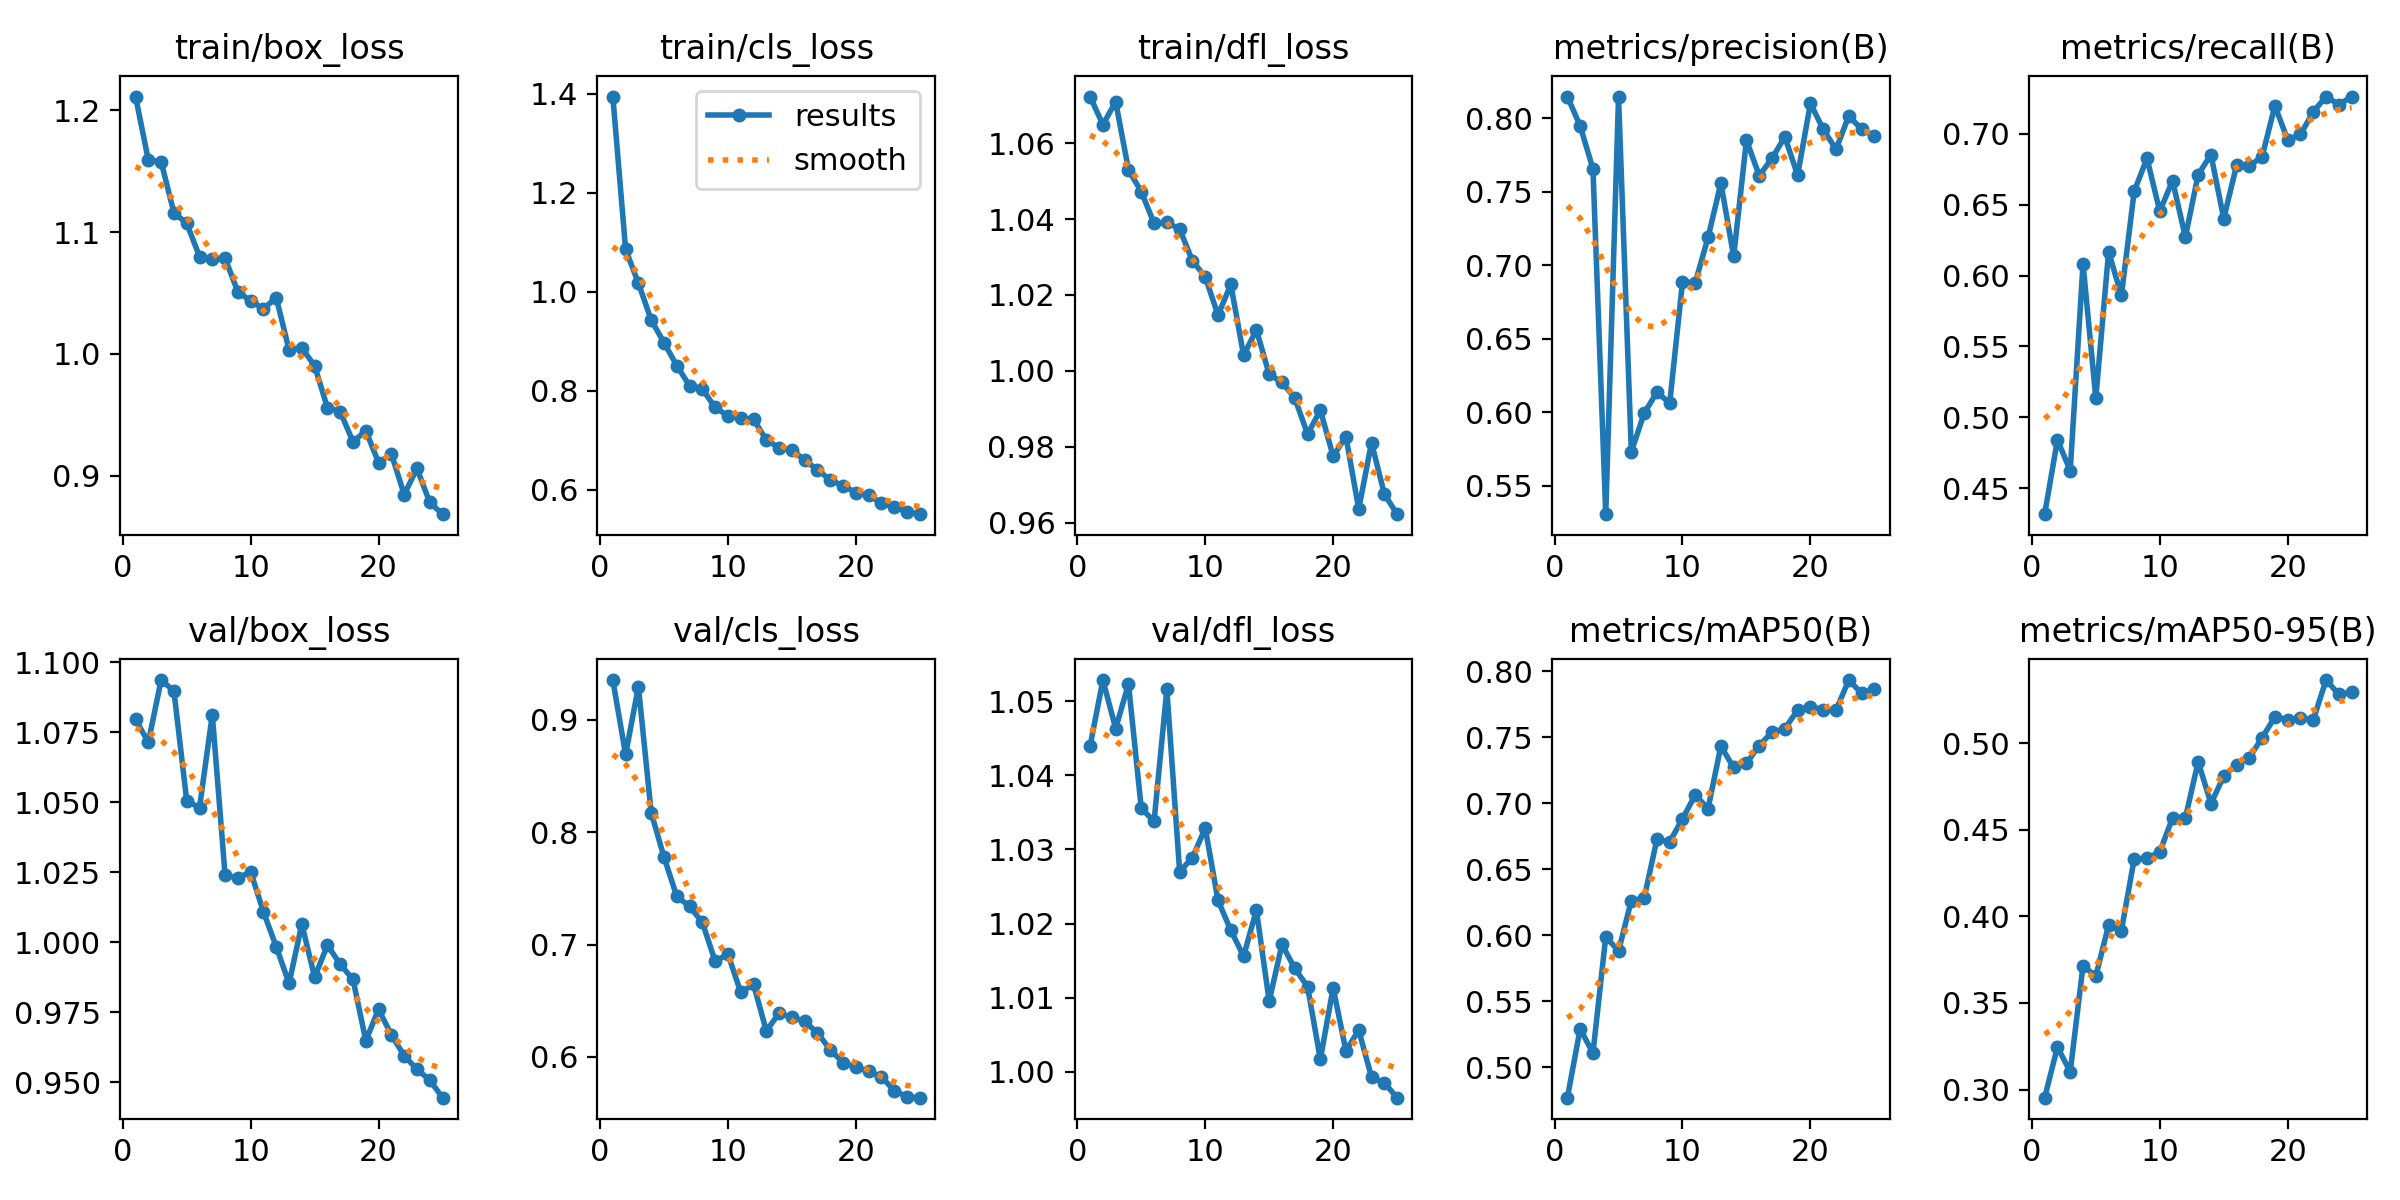

The data file committed next to this chart (first rows):
epoch, time, train/box_loss, train/cls_loss, train/dfl_loss, metrics/precision(B), metrics/recall(B), metrics/mAP50(B), metrics/mAP50-95(B), val/box_loss, val/cls_loss, val/dfl_loss, lr/pg0, lr/pg1, lr/pg2
1, 19.71, 1.211, 1.395, 1.072, 0.8148, 0.4317, 0.4771, 0.2953, 1.079, 0.9354, 1.044, 0.0002747, 0.0002747, 0.0002747
2, 36.83, 1.159, 1.086, 1.065, 0.7948, 0.4841, 0.5292, 0.3245, 1.071, 0.8692, 1.053, 0.0005305, 0.0005305, 0.0005305
3, 53.95, 1.158, 1.017, 1.071, 0.7656, 0.4624, 0.5108, 0.3103, 1.094, 0.9296, 1.046, 0.0007643, 0.0007643, 0.0007643
4, 70.53, 1.116, 0.9429, 1.053, 0.5306, 0.6083, 0.5989, 0.3715, 1.09, 0.8173, 1.052, 0.000734, 0.000734, 0.000734
5, 87.14, 1.107, 0.8972, 1.047, 0.8147, 0.5135, 0.5882, 0.3654, 1.05, 0.7779, 1.036, 0.0007011, 0.0007011, 0.0007011
6, 103.4, 1.08, 0.8507, 1.039, 0.573, 0.6168, 0.6264, 0.395, 1.048, 0.7429, 1.034, 0.0006681, 0.0006681, 0.0006681
7, 120, 1.078, 0.8101, 1.039, 0.5992, 0.5859, 0.628, 0.3918, 1.081, 0.734, 1.052, 0.0006351, 0.0006351, 0.0006351
8, 136.3, 1.078, 0.8032, 1.037, 0.6136, 0.6594, 0.6728, 0.433, 1.024, 0.7197, 1.027, 0.0006021, 0.0006021, 0.0006021
9, 152.5, 1.051, 0.7661, 1.029, 0.6063, 0.6827, 0.6709, 0.4335, 1.023, 0.6851, 1.029, 0.0005691, 0.0005691, 0.0005691
10, 168.7, 1.044, 0.7489, 1.025, 0.6886, 0.6453, 0.6884, 0.4371, 1.025, 0.6915, 1.033, 0.0005361, 0.0005361, 0.0005361
11, 185.1, 1.037, 0.7445, 1.015, 0.6882, 0.6669, 0.7065, 0.4569, 1.011, 0.6574, 1.023, 0.0005031, 0.0005031, 0.0005031
12, 201.3, 1.046, 0.7422, 1.023, 0.7191, 0.6271, 0.6961, 0.4567, 0.9984, 0.6646, 1.019, 0.0004701, 0.0004701, 0.0004701
13, 217.4, 1.003, 0.7005, 1.004, 0.756, 0.6711, 0.7433, 0.4892, 0.9853, 0.6232, 1.016, 0.0004372, 0.0004372, 0.0004372
14, 233.6, 1.005, 0.6845, 1.011, 0.7061, 0.6854, 0.7272, 0.4651, 1.006, 0.6389, 1.022, 0.0004042, 0.0004042, 0.0004042
15, 249.8, 0.9903, 0.6807, 0.9991, 0.7852, 0.6402, 0.7304, 0.4808, 0.9875, 0.6351, 1.01, 0.0003712, 0.0003712, 0.0003712
16, 266.4, 0.9559, 0.6593, 0.997, 0.7611, 0.6776, 0.7439, 0.4875, 0.9989, 0.6317, 1.017, 0.0003382, 0.0003382, 0.0003382
17, 282.2, 0.9527, 0.6403, 0.9928, 0.7728, 0.6773, 0.7541, 0.4915, 0.9921, 0.6211, 1.014, 0.0003052, 0.0003052, 0.0003052
18, 298, 0.9279, 0.6191, 0.9833, 0.7874, 0.6838, 0.7566, 0.5031, 0.9867, 0.6065, 1.011, 0.0002722, 0.0002722, 0.0002722
19, 313.8, 0.937, 0.6081, 0.9896, 0.7613, 0.7198, 0.7708, 0.5151, 0.9648, 0.5948, 1.002, 0.0002392, 0.0002392, 0.0002392
20, 329.7, 0.9108, 0.594, 0.9775, 0.8102, 0.6956, 0.7733, 0.5135, 0.976, 0.5908, 1.011, 0.0002063, 0.0002063, 0.0002063
21, 345.5, 0.918, 0.5881, 0.9827, 0.7926, 0.6996, 0.7711, 0.5145, 0.9669, 0.5871, 1.003, 0.0001733, 0.0001733, 0.0001733
22, 361.2, 0.8847, 0.5732, 0.9636, 0.7788, 0.7156, 0.7707, 0.5134, 0.9595, 0.5822, 1.006, 0.0001403, 0.0001403, 0.0001403
23, 376.9, 0.906, 0.5651, 0.9811, 0.8018, 0.7263, 0.7935, 0.5364, 0.9546, 0.57, 0.9993, 0.0001073, 0.0001073, 0.0001073
24, 392.6, 0.8782, 0.555, 0.9675, 0.7925, 0.7207, 0.7834, 0.5282, 0.9507, 0.5645, 0.9985, 7.43036e-05, 7.43036e-05, 7.43036e-05
25, 408.4, 0.8685, 0.5504, 0.9622, 0.7881, 0.7262, 0.7865, 0.5295, 0.9445, 0.5637, 0.9965, 4.13168e-05, 4.13168e-05, 4.13168e-05
